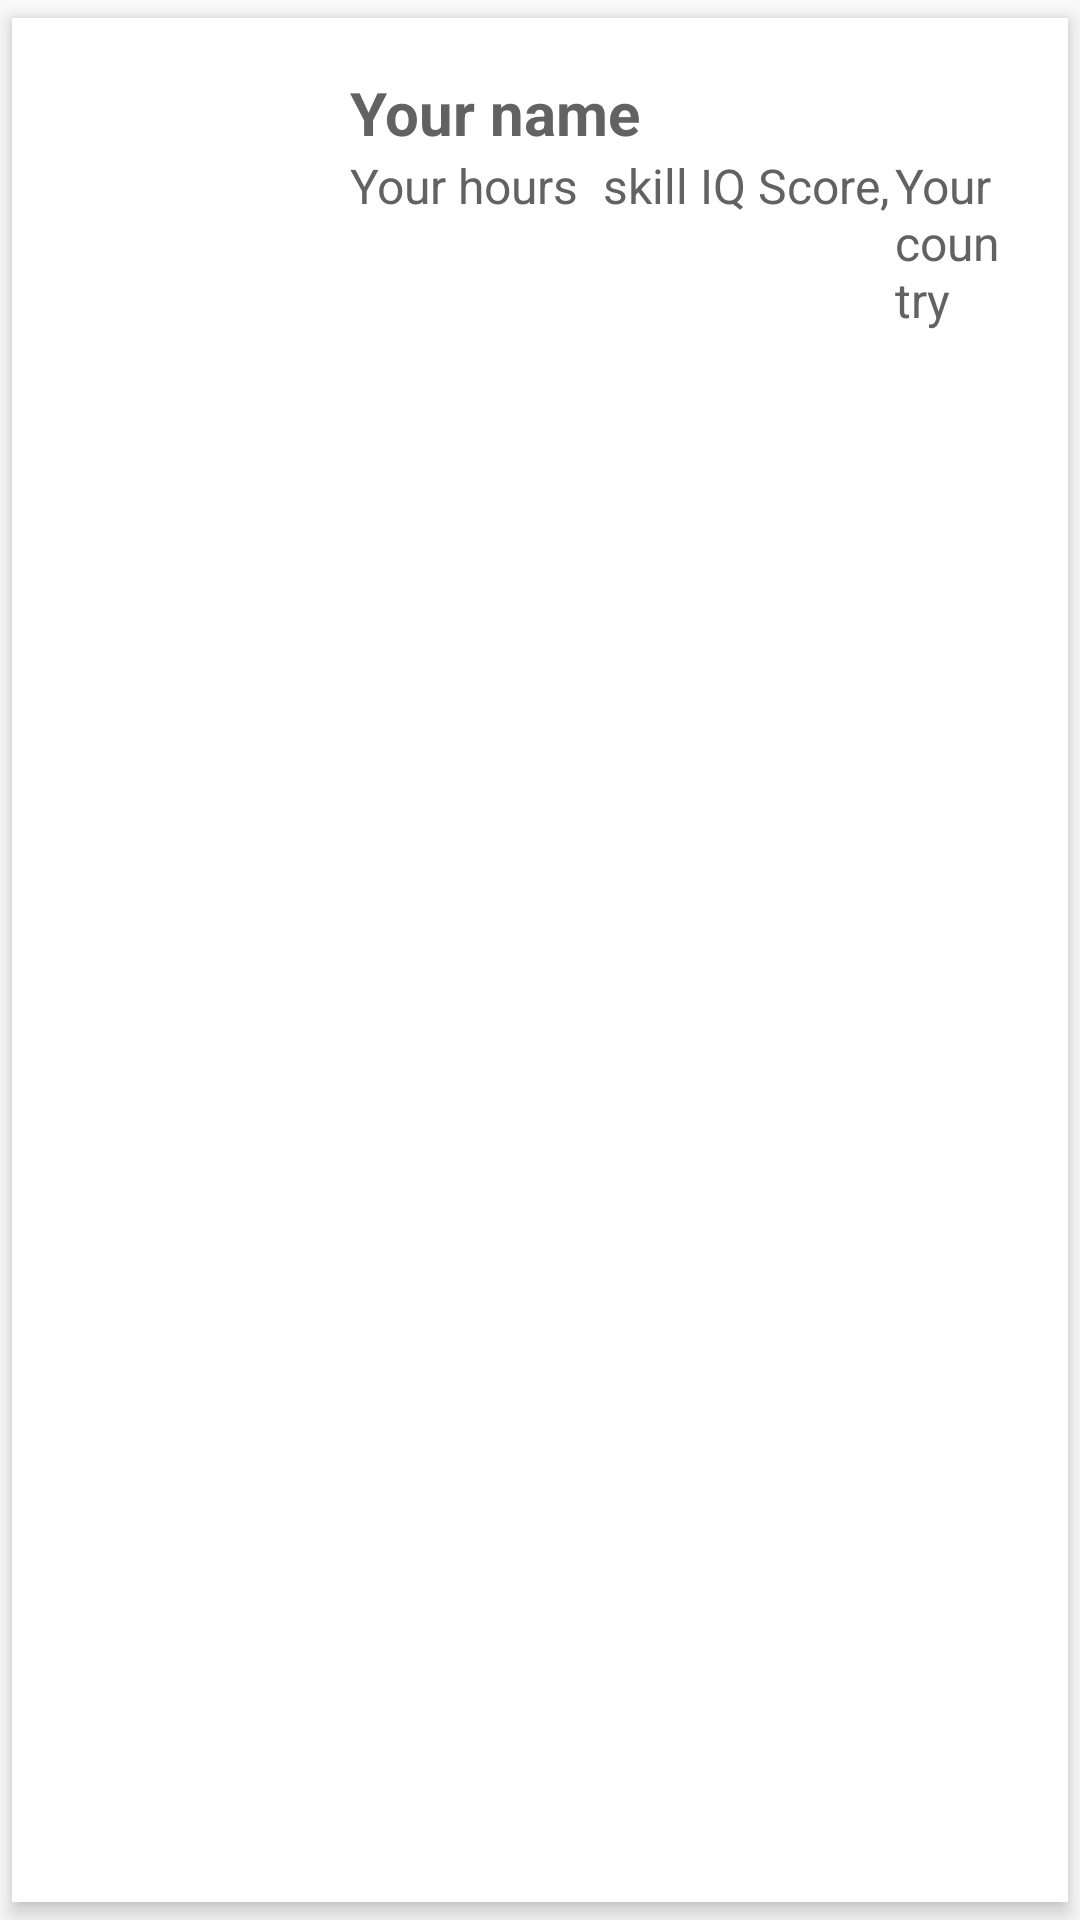

Android layout source for this screen:
<!-- AndroidManifest.xml: application theme AppTheme.NoActionBar -->
<!-- res/layout/skill_item.xml -->
<?xml version="1.0" encoding="utf-8"?>
<androidx.cardview.widget.CardView
    xmlns:android="http://schemas.android.com/apk/res/android"
    xmlns:app="http://schemas.android.com/apk/res-auto"
    android:layout_width="match_parent"
    android:layout_height="wrap_content"
    app:cardCornerRadius="0dp"
    app:cardElevation="@dimen/dimens_4"
    app:cardUseCompatPadding="true"
    app:contentPadding="@dimen/dimens_8"
    >
    <LinearLayout

        android:layout_width="match_parent"
        android:layout_height="wrap_content"
        android:orientation="horizontal"
        android:weightSum="100"
        android:layout_marginTop="10dp"
        android:layout_marginHorizontal="10dp">


        <ImageView
            android:id="@+id/image"
            android:layout_width="0dp"
            android:layout_height="80dp"
            android:layout_weight="30"
            android:paddingRight="16dp"
            android:paddingLeft="16dp"
            android:src="@drawable/skill_iq_trimmed"

            />

        <LinearLayout
            android:layout_width="0dp"
            android:layout_height="wrap_content"
            android:layout_weight="70"
            android:orientation="vertical"
            android:layout_gravity="center"

            >

            <TextView
                android:id="@+id/name"
                android:layout_width="match_parent"
                android:layout_height="wrap_content"
                android:text="Your name"
                android:textStyle="bold"
                android:textColor="@color/colorTextDefault"
                android:textSize="@dimen/dimens_20" />

            <LinearLayout
                android:layout_width="match_parent"
                android:layout_height="wrap_content"
                android:orientation="horizontal"

                >

                <TextView
                    android:id="@+id/hours"
                    android:layout_width="wrap_content"
                    android:layout_height="wrap_content"
                    android:text="Your hours "
                    android:paddingRight="4dp"
                    android:textColor="@color/colorTextDefault"
                    android:textSize="@dimen/name_size"
                    />
                <TextView
                    android:id="@+id/role"
                    android:layout_width="wrap_content"
                    android:layout_height="wrap_content"
                    android:text="@string/skill_iq_score"
                    android:paddingRight="2dp"
                    android:textColor="@color/colorTextDefault"
                    android:textSize="@dimen/name_size" />

                <TextView
                    android:id="@+id/country"
                    android:layout_width="wrap_content"
                    android:paddingRight="2dp"
                    android:layout_height="wrap_content"
                    android:text="Your country"

                    android:textColor="@color/colorTextDefault"
                    android:textSize="@dimen/name_size" />
            </LinearLayout>
        </LinearLayout>


    </LinearLayout>
</androidx.cardview.widget.CardView>
<!-- resources referenced by this layout -->
<resources>
  <color name="colorTextDefault">#626262</color>
  <dimen name="dimens_20">20dp</dimen>
  <dimen name="dimens_4">4dp</dimen>
  <dimen name="dimens_8">8dp</dimen>
  <dimen name="name_size">16dp</dimen>
  <string name="skill_iq_score">skill IQ Score,</string>
  <style name="AppTheme.NoActionBar">
          <item name="windowActionBar">false</item>
          <item name="windowNoTitle">true</item>
      </style>
</resources>
